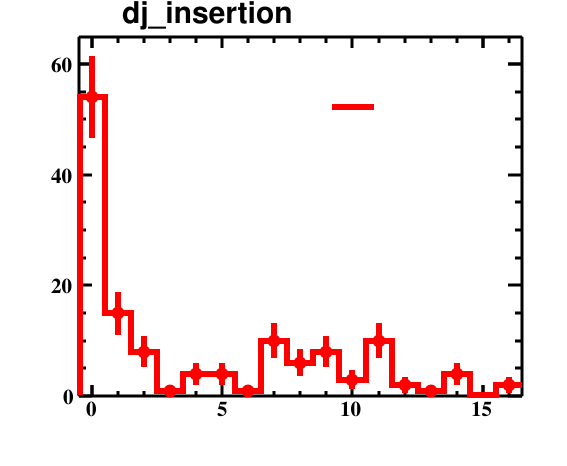

The table this chart was drawn from, first rows:
bin_low_edge, contents, binerror, xtitle, binlabel
-1.5, 0.0, 0.0, , 
-0.5, 54.0, 7.348, , 
0.5, 15.0, 3.873, , 
1.5, 8.0, 2.828, , 
2.5, 1.0, 1.0, , 
3.5, 4.0, 2.0, , 
4.5, 4.0, 2.0, , 
5.5, 1.0, 1.0, , 
6.5, 10.0, 3.162, , 
7.5, 6.0, 2.449, , 
8.5, 8.0, 2.828, , 
9.5, 3.0, 1.732, , 
10.5, 10.0, 3.162, , 
11.5, 2.0, 1.414, , 
12.5, 1.0, 1.0, , 
13.5, 4.0, 2.0, , 
14.5, 0.0, 0.0, , 
15.5, 2.0, 1.414, , 
16.5, 0.0, 0.0, , 
